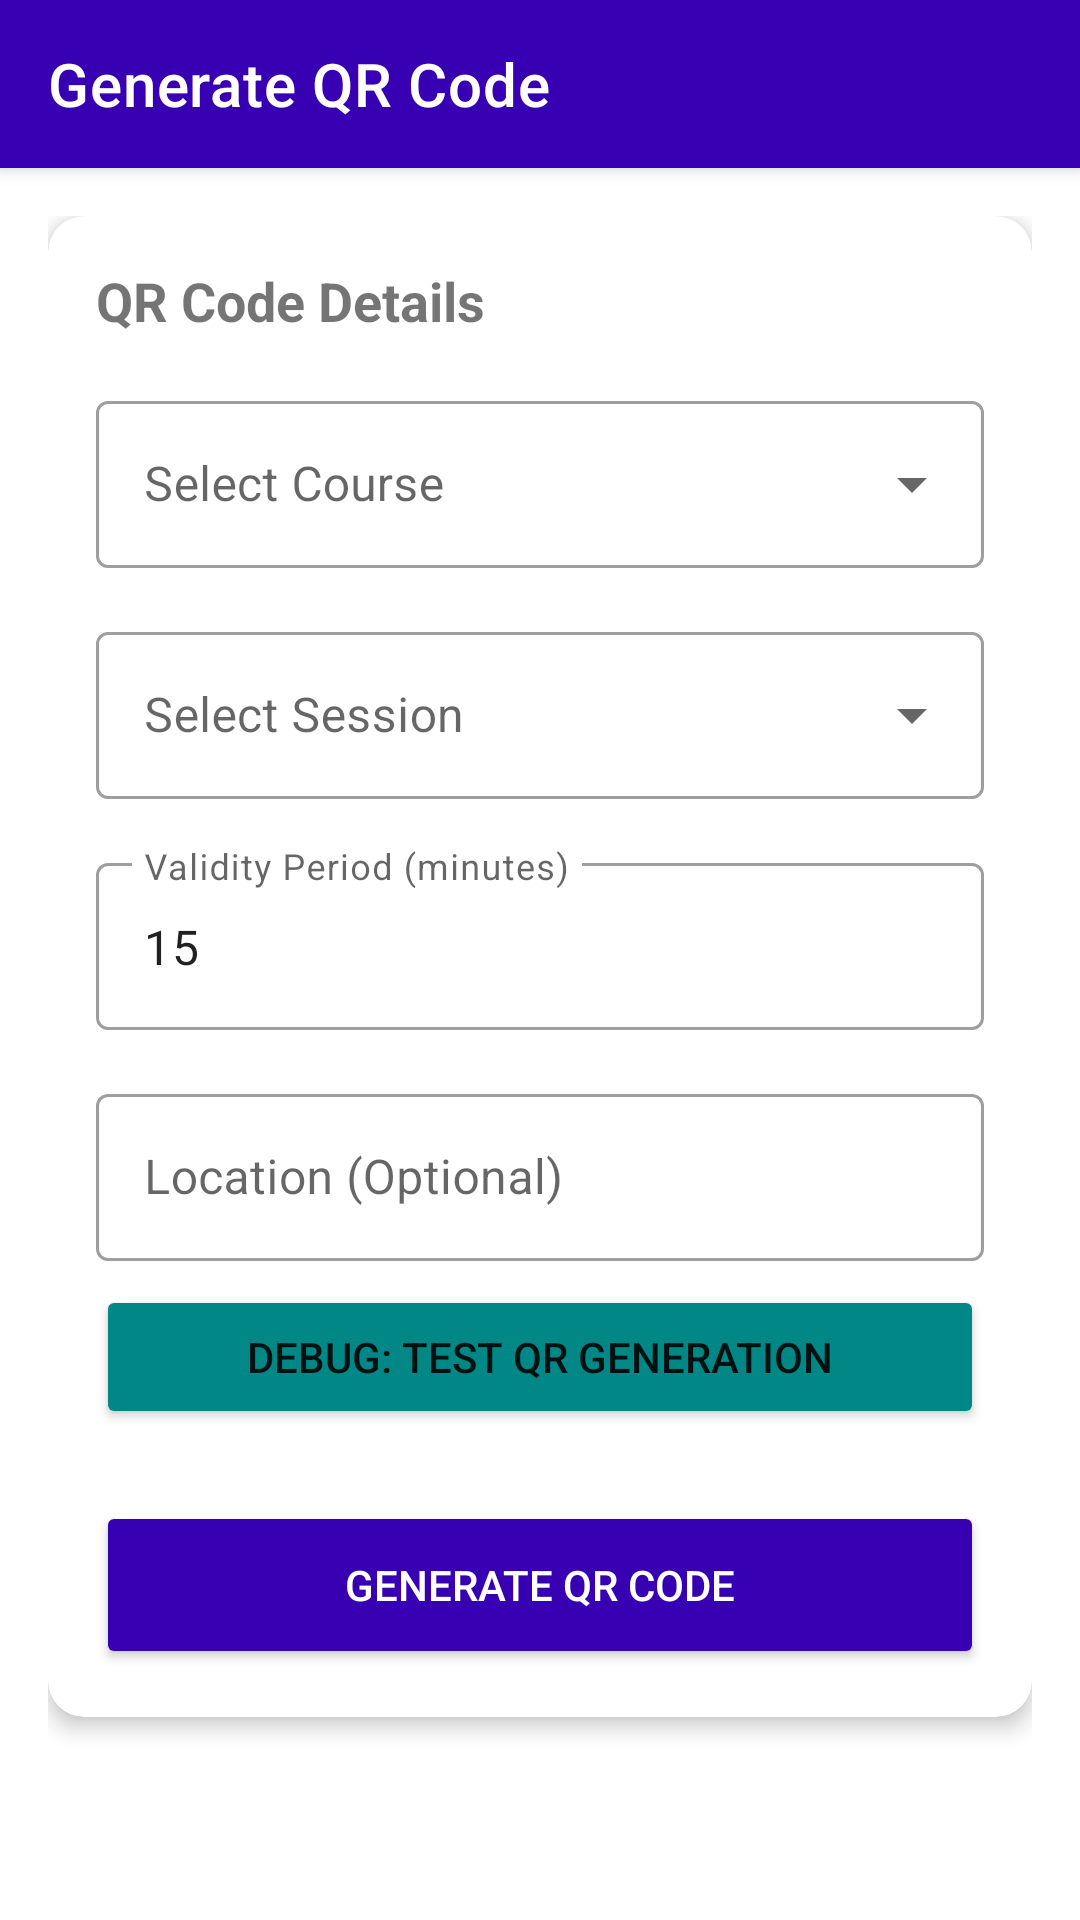

Write the Android layout XML for this screen, with the resource values it uses.
<!-- AndroidManifest.xml: activity theme Theme.QRAttendance.NoActionBar -->
<!-- res/layout/activity_generate_qr.xml -->
<?xml version="1.0" encoding="utf-8"?>
<androidx.coordinatorlayout.widget.CoordinatorLayout xmlns:android="http://schemas.android.com/apk/res/android"
    xmlns:app="http://schemas.android.com/apk/res-auto"
    xmlns:tools="http://schemas.android.com/tools"
    android:layout_width="match_parent"
    android:layout_height="match_parent"
    android:background="@color/white"
    tools:context=".ui.instructor.GenerateQRActivity">

    <com.google.android.material.appbar.AppBarLayout
        android:layout_width="match_parent"
        android:layout_height="wrap_content">

        <androidx.appcompat.widget.Toolbar
            android:id="@+id/toolbar"
            android:layout_width="match_parent"
            android:layout_height="?attr/actionBarSize"
            android:background="@color/purple_700"
            app:navigationIcon="@drawable/ic_back"
            app:title="Generate QR Code"
            app:titleTextColor="@color/white" />

    </com.google.android.material.appbar.AppBarLayout>

    <androidx.core.widget.NestedScrollView
        android:layout_width="match_parent"
        android:layout_height="match_parent"
        app:layout_behavior="@string/appbar_scrolling_view_behavior">

        <LinearLayout
            android:layout_width="match_parent"
            android:layout_height="match_parent"
            android:orientation="vertical"
            android:padding="16dp">

            
            <androidx.cardview.widget.CardView
                android:layout_width="match_parent"
                android:layout_height="wrap_content"
                android:layout_marginBottom="16dp"
                app:cardCornerRadius="12dp"
                app:cardElevation="4dp">

                <LinearLayout
                    android:layout_width="match_parent"
                    android:layout_height="wrap_content"
                    android:orientation="vertical"
                    android:padding="16dp">

                    <TextView
                        android:layout_width="wrap_content"
                        android:layout_height="wrap_content"
                        android:text="QR Code Details"
                        android:textSize="18sp"
                        android:textStyle="bold" />

                    <com.google.android.material.textfield.TextInputLayout
                        android:id="@+id/courseInputLayout"
                        style="@style/Widget.MaterialComponents.TextInputLayout.OutlinedBox.ExposedDropdownMenu"
                        android:layout_width="match_parent"
                        android:layout_height="wrap_content"
                        android:layout_marginTop="16dp"
                        android:hint="@string/select_course">

                        <AutoCompleteTextView
                            android:id="@+id/courseDropdown"
                            android:layout_width="match_parent"
                            android:layout_height="wrap_content"
                            android:inputType="none"
                            tools:ignore="SpeakableTextPresentCheck" />

                    </com.google.android.material.textfield.TextInputLayout>

                    <com.google.android.material.textfield.TextInputLayout
                        android:id="@+id/sessionInputLayout"
                        style="@style/Widget.MaterialComponents.TextInputLayout.OutlinedBox.ExposedDropdownMenu"
                        android:layout_width="match_parent"
                        android:layout_height="wrap_content"
                        android:layout_marginTop="16dp"
                        android:hint="@string/select_session">

                        <AutoCompleteTextView
                            android:id="@+id/sessionDropdown"
                            android:layout_width="match_parent"
                            android:layout_height="wrap_content"
                            android:inputType="none"
                            tools:ignore="SpeakableTextPresentCheck" />

                    </com.google.android.material.textfield.TextInputLayout>

                    <com.google.android.material.textfield.TextInputLayout
                        android:id="@+id/validityInputLayout"
                        style="@style/Widget.MaterialComponents.TextInputLayout.OutlinedBox"
                        android:layout_width="match_parent"
                        android:layout_height="wrap_content"
                        android:layout_marginTop="16dp"
                        android:hint="Validity Period (minutes)">

                        <com.google.android.material.textfield.TextInputEditText
                            android:id="@+id/etValidityPeriod"
                            android:layout_width="match_parent"
                            android:layout_height="wrap_content"
                            android:inputType="number"
                            android:text="15" />

                    </com.google.android.material.textfield.TextInputLayout>

                    <com.google.android.material.textfield.TextInputLayout
                        android:id="@+id/locationInputLayout"
                        style="@style/Widget.MaterialComponents.TextInputLayout.OutlinedBox"
                        android:layout_width="match_parent"
                        android:layout_height="wrap_content"
                        android:layout_marginTop="16dp"
                        android:hint="Location (Optional)">

                        <com.google.android.material.textfield.TextInputEditText
                            android:id="@+id/etLocation"
                            android:layout_width="match_parent"
                            android:layout_height="wrap_content"
                            android:inputType="text" />

                    </com.google.android.material.textfield.TextInputLayout>

                    <Button
                        android:id="@+id/btnDebugTest"
                        android:layout_width="match_parent"
                        android:layout_height="wrap_content"
                        android:layout_marginTop="8dp"
                        android:backgroundTint="@color/teal_700"
                        android:text="Debug: Test QR Generation"
                        android:visibility="visible" />

                    <Button
                        android:id="@+id/btnGenerateQR"
                        android:layout_width="match_parent"
                        android:layout_height="56dp"
                        android:layout_marginTop="24dp"
                        android:backgroundTint="@color/purple_700"
                        android:text="Generate QR Code"
                        android:textColor="@color/white" />
                </LinearLayout>
            </androidx.cardview.widget.CardView>

            
            <androidx.cardview.widget.CardView
                android:id="@+id/cardQRResult"
                android:layout_width="match_parent"
                android:layout_height="wrap_content"
                android:visibility="gone"
                app:cardCornerRadius="12dp"
                app:cardElevation="4dp">

                <LinearLayout
                    android:layout_width="match_parent"
                    android:layout_height="wrap_content"
                    android:gravity="center_horizontal"
                    android:orientation="vertical"
                    android:padding="24dp">

                    <TextView
                        android:layout_width="wrap_content"
                        android:layout_height="wrap_content"
                        android:text="QR Code Generated"
                        android:textSize="18sp"
                        android:textStyle="bold" />

                    <TextView
                        android:id="@+id/tvCourseInfo"
                        android:layout_width="wrap_content"
                        android:layout_height="wrap_content"
                        android:layout_marginTop="8dp"
                        android:text="Software Design &amp; Architecture - Lecture 5"
                        android:textAlignment="center" />

                    <ImageView
                        android:id="@+id/ivQRCode"
                        android:layout_width="250dp"
                        android:layout_height="250dp"
                        android:layout_margin="24dp"
                        android:contentDescription="Generated QR code" />

                    <TextView
                        android:id="@+id/tvQRValidity"
                        android:layout_width="wrap_content"
                        android:layout_height="wrap_content"
                        android:text="Valid for 15 minutes"
                        android:textColor="@color/teal_700" />

                    <TextView
                        android:id="@+id/tvExpiryTime"
                        android:layout_width="wrap_content"
                        android:layout_height="wrap_content"
                        android:layout_marginTop="4dp"
                        android:text="Expires at 10:45 AM" />

                    <LinearLayout
                        android:layout_width="match_parent"
                        android:layout_height="wrap_content"
                        android:layout_marginTop="24dp"
                        android:orientation="horizontal">

                        <Button
                            android:id="@+id/btnShareQR"
                            style="@style/Widget.MaterialComponents.Button.OutlinedButton"
                            android:layout_width="0dp"
                            android:layout_height="wrap_content"
                            android:layout_marginEnd="8dp"
                            android:layout_weight="1"
                            android:text="Share"
                            android:textColor="@color/purple_700" />

                        <Button
                            android:id="@+id/btnDisplayQR"
                            android:layout_width="0dp"
                            android:layout_height="wrap_content"
                            android:layout_marginStart="8dp"
                            android:layout_weight="1"
                            android:backgroundTint="@color/purple_700"
                            android:text="Full Screen"
                            android:textColor="@color/white" />
                    </LinearLayout>
                </LinearLayout>
            </androidx.cardview.widget.CardView>
        </LinearLayout>
    </androidx.core.widget.NestedScrollView>
</androidx.coordinatorlayout.widget.CoordinatorLayout>
<!-- resources referenced by this layout -->
<resources>
  <color name="purple_700">#FF3700B3</color>
  <color name="teal_700">#FF018786</color>
  <color name="white">#FFFFFFFF</color>
  <string name="select_course">Select Course</string>
  <string name="select_session">Select Session</string>
  <style name="Theme.QRAttendance.NoActionBar" parent="Theme.MaterialComponents.DayNight.NoActionBar">
          
          <item name="colorPrimary">@color/purple_500</item>
          <item name="colorPrimaryVariant">@color/purple_700</item>
          <item name="colorOnPrimary">@color/white</item>
          
          <item name="colorSecondary">@color/teal_200</item>
          <item name="colorSecondaryVariant">@color/teal_700</item>
          <item name="colorOnSecondary">@color/black</item>
          
          <item name="android:statusBarColor">?attr/colorPrimaryVariant</item>
      </style>
  <color name="purple_500">#FF6200EE</color>
  <color name="teal_200">#FF03DAC5</color>
  <color name="black">#FF000000</color>
</resources>
